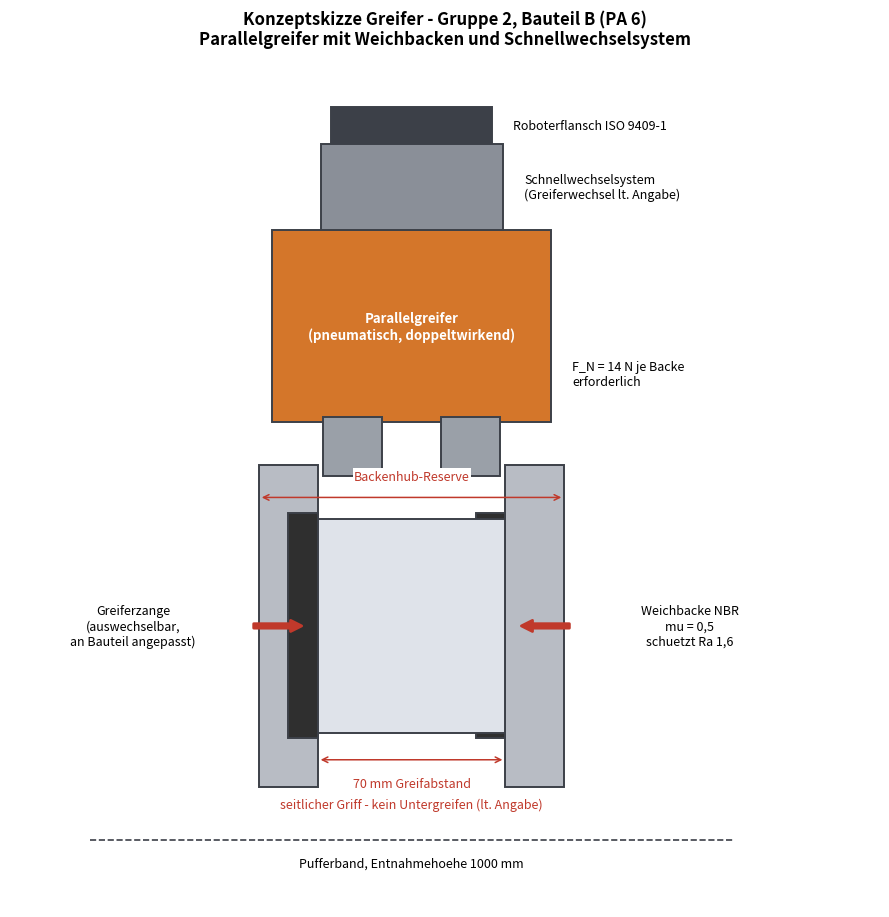

The script that saved this image: (Note: this script raises an exception after producing the figure.)
"""Abgabepunkt 2 - Konzeptskizze Greifer fuer Bauteil B (PA 6, Gruppe 2).
Parallelgreifer, seitlicher Griff auf die 70-mm-Flaechen, Weichbacken, Schnellwechsler."""
import matplotlib
matplotlib.use("Agg")
import matplotlib.pyplot as plt
from matplotlib.patches import Rectangle, FancyArrowPatch

fig, ax = plt.subplots(figsize=(9, 10))
GREY, ORANGE, DARK, PART, PAD = "#b8bcc4", "#d4762a", "#3c4048", "#dfe3ea", "#2f2f2f"

def box(x, y, w, h, fc, ec=DARK, lw=1.4, z=2, **kw):
    ax.add_patch(Rectangle((x, y), w, h, fc=fc, ec=ec, lw=lw, zorder=z, **kw))

def dim(x1, y1, x2, y2, txt, off=0, vert=False):
    ax.annotate("", (x2, y2), (x1, y1),
                arrowprops=dict(arrowstyle="<->", color="#c0392b", lw=1.1))
    mx, my = (x1+x2)/2, (y1+y2)/2
    ax.text(mx + (off if vert else 0), my + (0 if vert else off), txt,
            ha="center", va="center", color="#c0392b", fontsize=9,
            rotation=90 if vert else 0,
            bbox=dict(fc="white", ec="none", pad=0.8))

# --- Roboterflansch + Schnellwechselsystem ---
box(-30, 300, 60, 14, DARK, z=4)
ax.text(38, 307, "Roboterflansch ISO 9409-1", fontsize=9, va="center")
box(-34, 268, 68, 32, "#8a8f98", z=4)
ax.text(42, 284, "Schnellwechselsystem\n(Greiferwechsel lt. Angabe)", fontsize=9, va="center")

# --- Greifergrundkoerper / Antrieb ---
box(-52, 196, 104, 72, ORANGE, z=3)
ax.text(0, 232, "Parallelgreifer\n(pneumatisch, doppeltwirkend)",
        ha="center", va="center", fontsize=9.5, color="white", weight="bold")
ax.text(60, 214, "F_N = 14 N je Backe\nerforderlich", fontsize=9, va="center")

# --- Fuehrungen + Backen ---
for s in (-1, 1):
    box(s*22 - 11, 176, 22, 22, "#9aa0a8", z=3)                    # Schlitten
    box(s*46 - 11, 60, 22, 120, GREY, z=3)                          # Zangenarm
    box(s*35 - 11 if s < 0 else s*24, 78, 11, 84, PAD, z=4)         # Weichbacke NBR
ax.text(-104, 120, "Greiferzange\n(auswechselbar,\nan Bauteil angepasst)",
        fontsize=9, ha="center", va="center")
ax.text(104, 120, "Weichbacke NBR\nmu = 0,5\nschuetzt Ra 1,6",
        fontsize=9, ha="center", va="center")

# --- Bauteil B ---
box(-35, 80, 70, 80, PART, z=5)
ax.text(0, 120, "Bauteil B\nPA 6\n0,60 kg", ha="center", va="center", fontsize=9.5, weight="bold")

# --- Greifrichtung ---
for s in (-1, 1):
    ax.add_patch(FancyArrowPatch((s*60, 120), (s*40, 120), mutation_scale=16,
                                 color="#c0392b", lw=2, zorder=6))
ax.text(0, 52, "seitlicher Griff - kein Untergreifen (lt. Angabe)",
        ha="center", fontsize=9, style="italic", color="#c0392b")

# --- Bemassung ---
dim(-35, 70, 35, 70, "70 mm Greifabstand", off=-9)
dim(-57, 168, 57, 168, "Backenhub-Reserve", off=8)
ax.plot([-120, 120], [40, 40], color=DARK, lw=1.2, ls="--", zorder=1)
ax.text(0, 30, "Pufferband, Entnahmehoehe 1000 mm", ha="center", fontsize=9)

ax.set_xlim(-150, 175); ax.set_ylim(15, 330); ax.set_aspect("equal"); ax.axis("off")
ax.set_title("Konzeptskizze Greifer - Gruppe 2, Bauteil B (PA 6)\n"
             "Parallelgreifer mit Weichbacken und Schnellwechselsystem",
             fontsize=12, weight="bold", pad=14)
fig.tight_layout()
fig.savefig("/mnt/c/git/FH/PDE/konzeptskizze_B.png", dpi=170)
fig.savefig("/mnt/c/git/FH/PDE/konzeptskizze_B.pdf")
print("geschrieben: konzeptskizze_B.png / .pdf")
